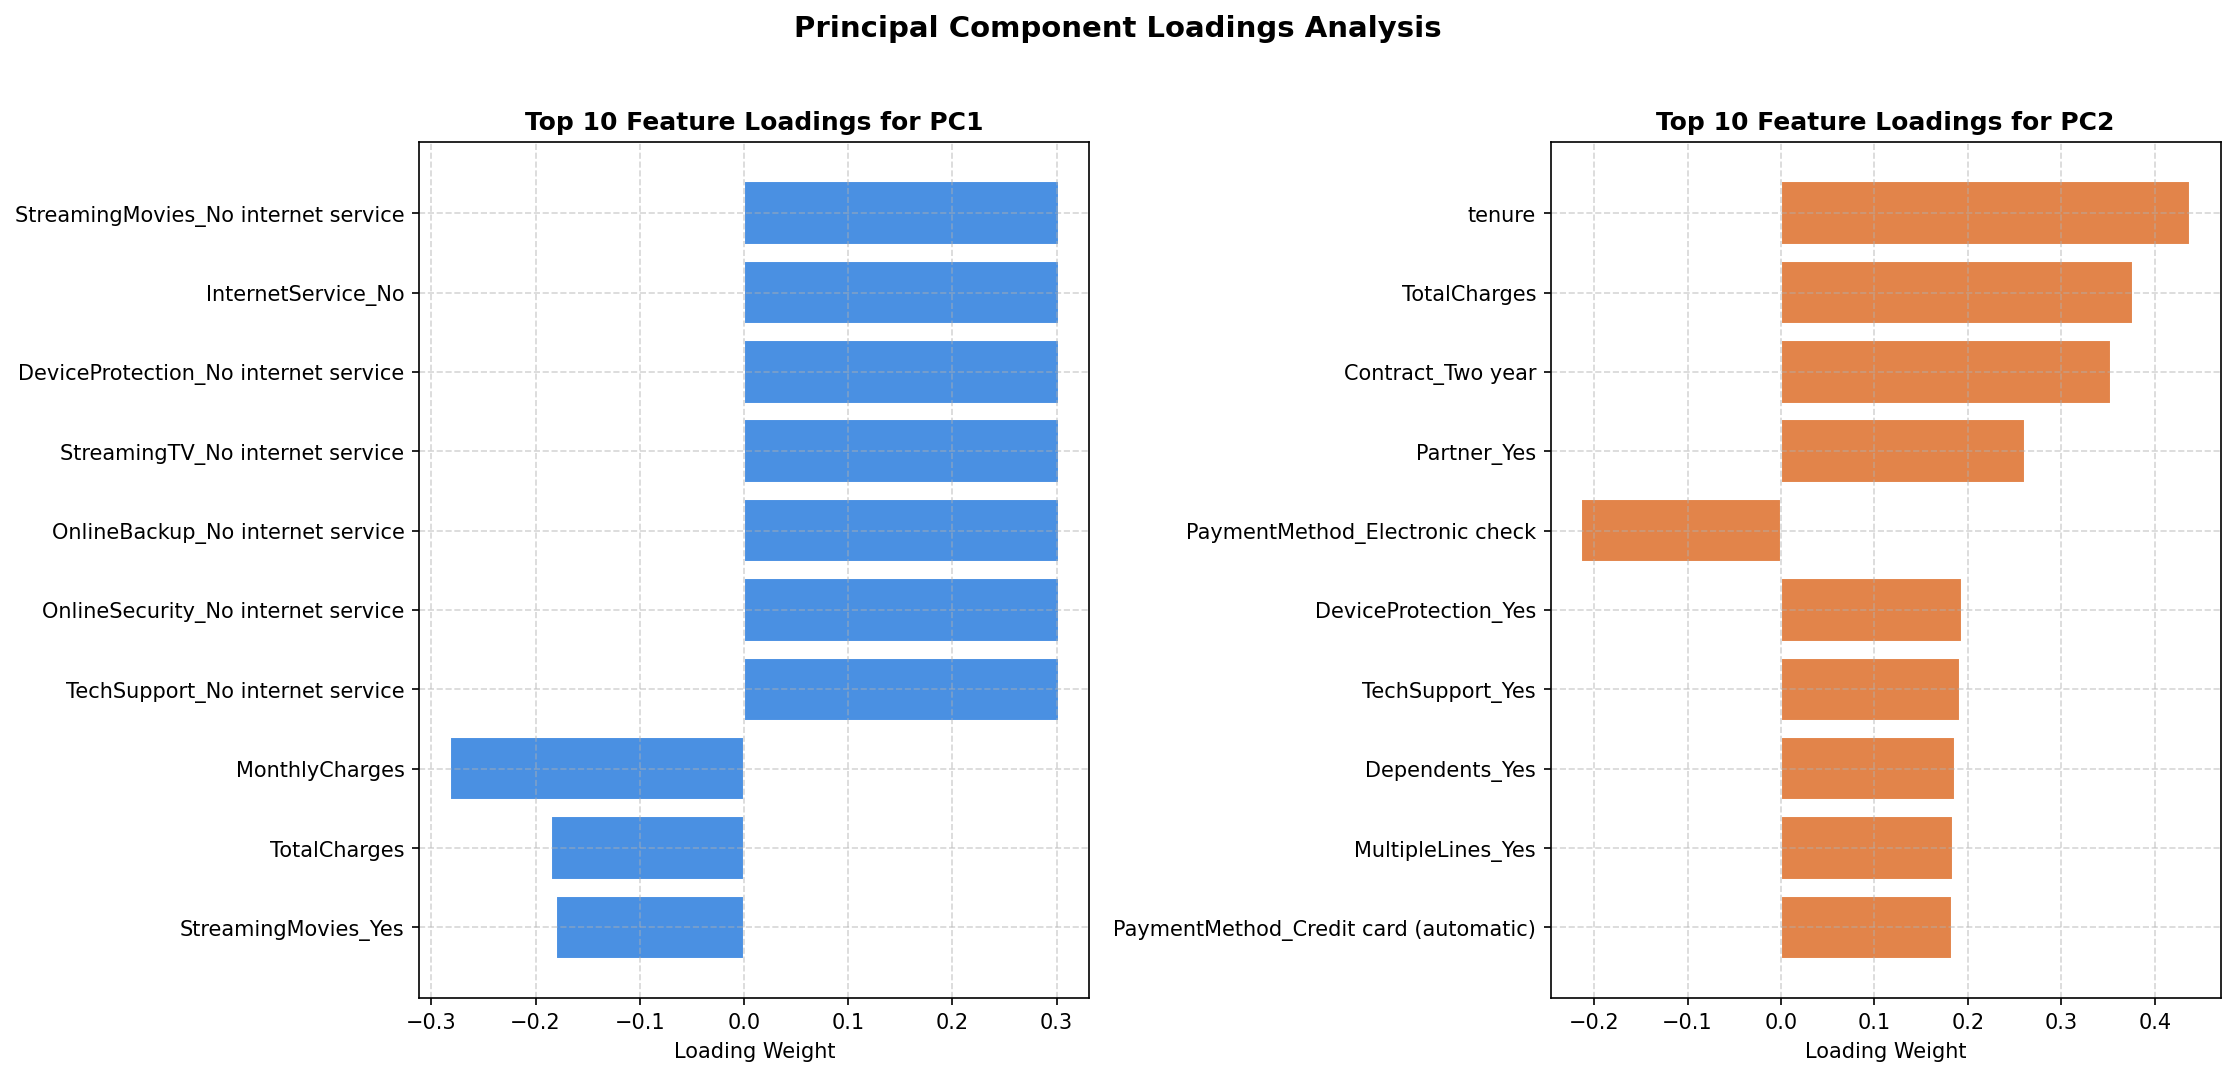

Data behind this chart, as committed beside it:
, PC1, PC2, PC3
SeniorCitizen, -0.07217, -0.05961, -0.1359
tenure, -0.07156, 0.438, 0.05758
MonthlyCharges, -0.2824, 0.08347, -0.2219
TotalCharges, -0.1849, 0.3765, -0.04868
gender_Male, 0.00355, -0.002187, 0.007456
Partner_Yes, -0.02534, 0.2615, 0.04696
Dependents_Yes, 0.04126, 0.1858, 0.1132
PhoneService_Yes, 0.0301, 0.116, -0.5113
MultipleLines_No phone service, -0.0301, -0.116, 0.5113
MultipleLines_Yes, -0.1109, 0.1845, -0.2632
InternetService_Fiber optic, -0.1795, -0.04047, -0.3534
InternetService_No, 0.3023, 0.1174, -0.0668
OnlineSecurity_No internet service, 0.3023, 0.1174, -0.0668
OnlineSecurity_Yes, -0.1218, 0.1734, 0.1888
OnlineBackup_No internet service, 0.3023, 0.1174, -0.0668
OnlineBackup_Yes, -0.1532, 0.1688, 0.06397
DeviceProtection_No internet service, 0.3023, 0.1174, -0.0668
DeviceProtection_Yes, -0.1595, 0.194, 0.06962
TechSupport_No internet service, 0.3023, 0.1174, -0.0668
TechSupport_Yes, -0.1295, 0.1919, 0.1817
StreamingTV_No internet service, 0.3023, 0.1174, -0.0668
StreamingTV_Yes, -0.179, 0.1425, -0.05094
StreamingMovies_No internet service, 0.3023, 0.1174, -0.0668
StreamingMovies_Yes, -0.18, 0.1428, -0.04393
Contract_One year, -0.00232, 0.09567, 0.04488
Contract_Two year, 0.0371, 0.3528, 0.1092
PaperlessBilling_Yes, -0.1196, -0.06471, -0.1307
PaymentMethod_Credit card (automatic), -0.01393, 0.1834, 0.08011
PaymentMethod_Electronic check, -0.09411, -0.214, -0.183
PaymentMethod_Mailed check, 0.1324, -0.0545, 0.1009
